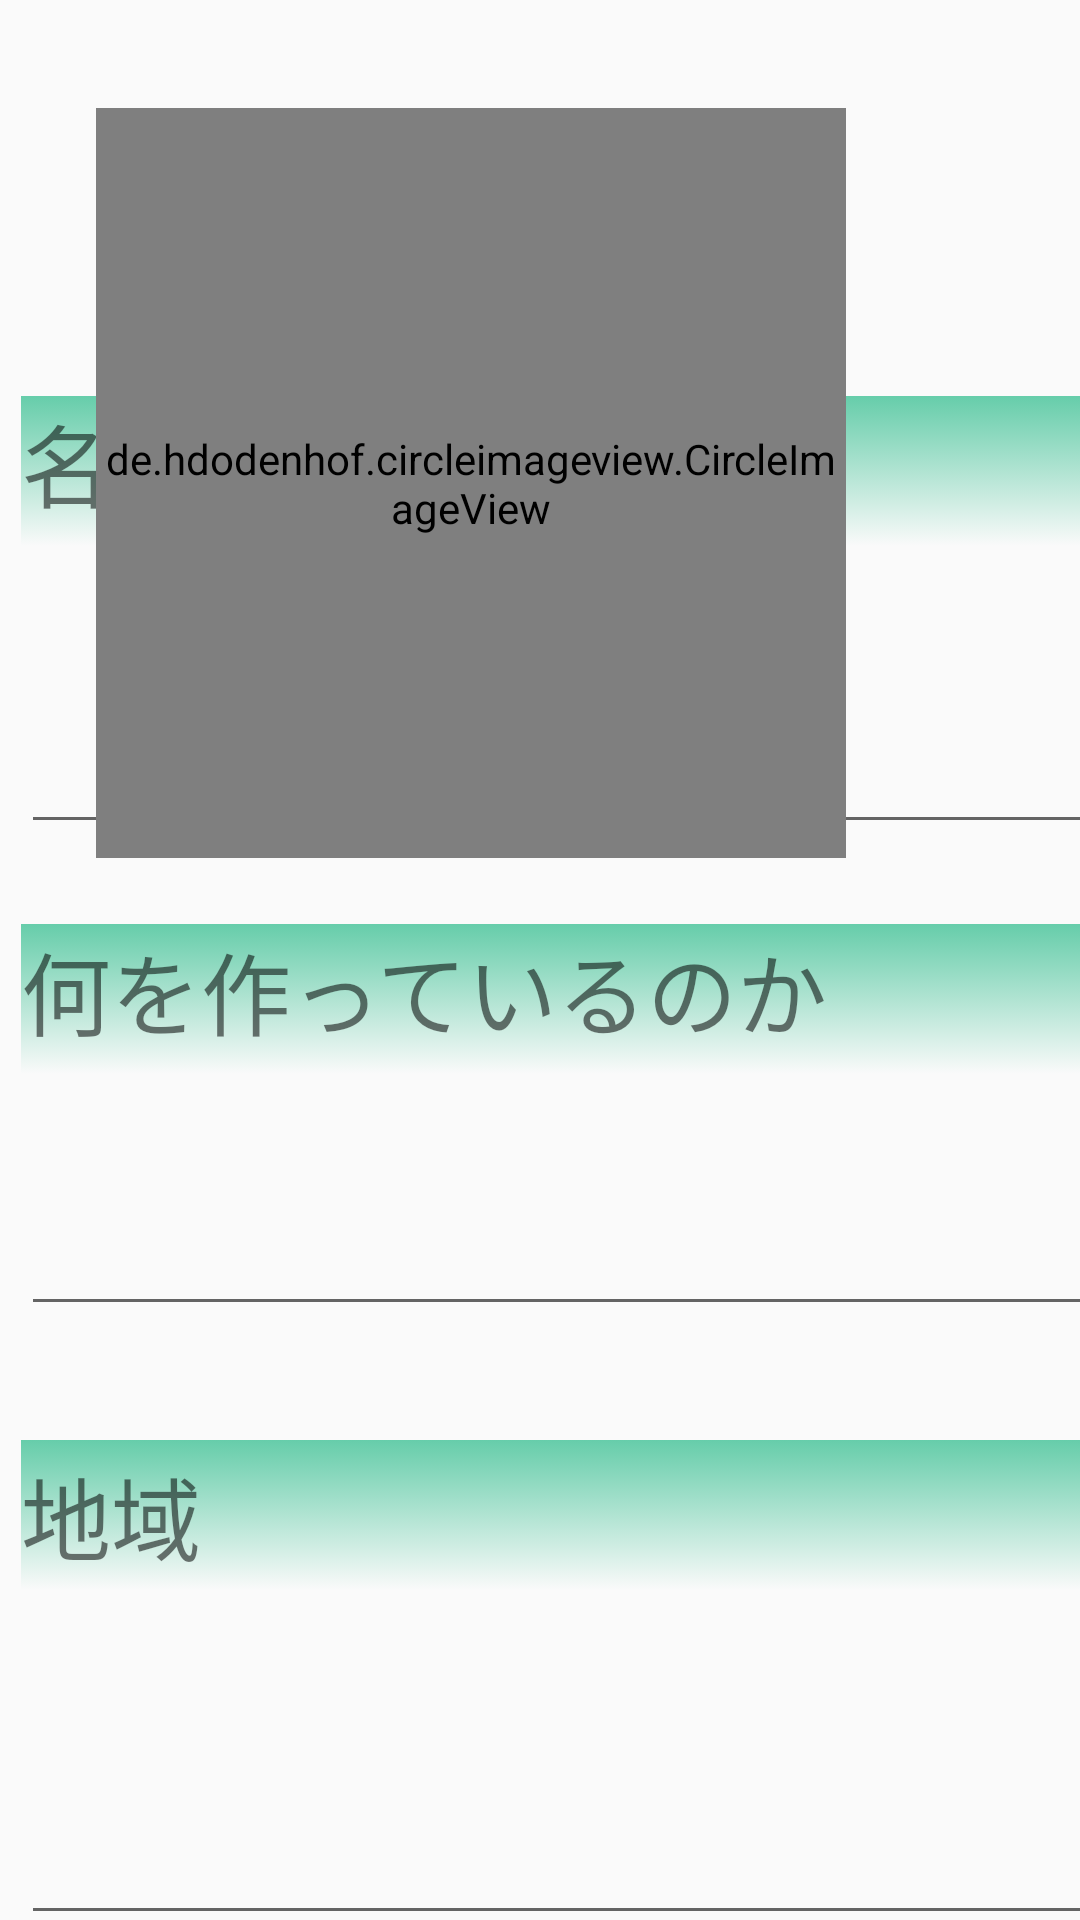

Write the Android layout XML for this screen, with the resource values it uses.
<!-- AndroidManifest.xml: application theme AppTheme -->
<!-- res/layout/activity_mypage_edit.xml -->
<?xml version="1.0" encoding="utf-8"?>
<androidx.constraintlayout.widget.ConstraintLayout xmlns:android="http://schemas.android.com/apk/res/android"
    xmlns:app="http://schemas.android.com/apk/res-auto"
    xmlns:tools="http://schemas.android.com/tools"
    android:layout_width="match_parent"
    android:layout_height="match_parent"
    android:orientation="vertical"
    tools:context=".MypageEditActivity">



    <Button
        android:id="@+id/button"
        android:layout_width="300dp"
        android:layout_height="100dp"
        android:layout_marginTop="704dp"
        android:layout_marginEnd="64dp"
        android:text="編集"
        android:textSize="30sp"
        android:theme="@style/AppTheme.RaisedButton"
        app:layout_constraintEnd_toEndOf="parent"
        app:layout_constraintHorizontal_bias="0.951"
        app:layout_constraintStart_toStartOf="parent"
        app:layout_constraintTop_toTopOf="parent" />

    <EditText
        android:id="@+id/placename_edittext_mypageEdit"
        android:layout_width="400dp"
        android:layout_height="59dp"
        android:layout_marginTop="144dp"
        android:ems="10"
        android:inputType="textPersonName"
        android:textSize="30sp"
        app:layout_constraintStart_toStartOf="@+id/textView9"
        app:layout_constraintTop_toBottomOf="@+id/whatproduct_edittext_mypageEdit" />

    <TextView
        android:id="@+id/textView9"
        android:layout_width="400dp"
        android:layout_height="50dp"
        android:layout_marginTop="480dp"
        android:background="@drawable/desin_gradesion"
        android:gravity="center_vertical"
        android:text="地域"
        android:textSize="30sp"
        app:layout_constraintStart_toStartOf="@+id/whatproduct_edittext_mypageEdit"
        app:layout_constraintTop_toTopOf="parent" />

    <EditText
        android:id="@+id/whatproduct_edittext_mypageEdit"
        android:layout_width="400dp"
        android:layout_height="50dp"
        android:layout_marginTop="392dp"
        android:ems="10"
        android:inputType="textPersonName"
        android:textSize="30sp"
        app:layout_constraintStart_toStartOf="@+id/textView6"
        app:layout_constraintTop_toTopOf="parent" />

    <EditText
        android:id="@+id/username_edittext_mypageEdit"
        android:layout_width="400dp"
        android:layout_height="wrap_content"
        android:layout_marginTop="224dp"
        android:ems="10"
        android:inputType="textPersonName"
        android:textSize="30sp"
        app:layout_constraintStart_toStartOf="@+id/textView10"
        app:layout_constraintTop_toTopOf="parent" />

    <TextView
        android:id="@+id/textView10"
        android:layout_width="400dp"
        android:layout_height="50dp"
        android:layout_marginStart="116dp"
        android:layout_marginTop="132dp"
        android:background="@drawable/desin_gradesion"
        android:text="名前"
        android:textSize="30sp"
        app:layout_constraintEnd_toEndOf="parent"
        app:layout_constraintHorizontal_bias="0.7"
        app:layout_constraintStart_toStartOf="parent"
        app:layout_constraintTop_toTopOf="parent" />

    <de.hdodenhof.circleimageview.CircleImageView
        android:id="@+id/mypageedit_imageview"
        android:layout_width="250dp"
        android:layout_height="250dp"
        android:layout_marginStart="32dp"
        android:layout_marginTop="36dp"
        app:civ_border_color="@android:color/black"
        app:layout_constraintStart_toStartOf="parent"
        app:layout_constraintTop_toTopOf="parent"
        app:srcCompat="@android:drawable/btn_star_big_on" />

    <TextView
        android:id="@+id/textView6"
        android:layout_width="400dp"
        android:layout_height="50dp"
        android:layout_marginTop="308dp"
        android:background="@drawable/desin_gradesion"
        android:text="何を作っているのか"
        android:textSize="30sp"
        app:layout_constraintStart_toStartOf="@+id/username_edittext_mypageEdit"
        app:layout_constraintTop_toTopOf="parent" />

</androidx.constraintlayout.widget.ConstraintLayout>
<!-- resources referenced by this layout -->
<resources>
  <!-- drawable desin_gradesion (drawable) -->
  <?xml version="1.0" encoding="utf-8"?>
  <selector xmlns:android="http://schemas.android.com/apk/res/android">
  
      <item>
          <shape
              xmlns:android="http://schemas.android.com/apk/res/android"
              android:shape="rectangle">
              <gradient
                  android:startColor="#66cdaa"
                  android:endColor="#00ffffff"
                  android:angle="270" />
          </shape>
      </item>
  </selector>
  <style name="AppTheme.RaisedButton" parent="Theme.AppCompat.Light">
          <item name="colorControlHighlight">#d0b887</item>
          <item name="colorButtonNormal">#FFD464</item>
          <item name="android:textColor">#FFFFFF</item>
      </style>
  <style name="AppTheme" parent="Theme.AppCompat.Light.DarkActionBar">
  
          
          <item name="colorPrimary">@color/colorPrimary</item>
          <item name="colorPrimaryDark">@color/colorPrimaryDark</item>
          <item name="colorAccent">@color/colorAccent</item>
      </style>
  <!-- not gathered from this repository: default colours our renderer supplied (Android Studio template values) -->
  <color name="colorPrimary">#FF6200EE</color>
  <color name="colorPrimaryDark">#FF3700B3</color>
  <color name="colorAccent">#FF03DAC5</color>
</resources>
